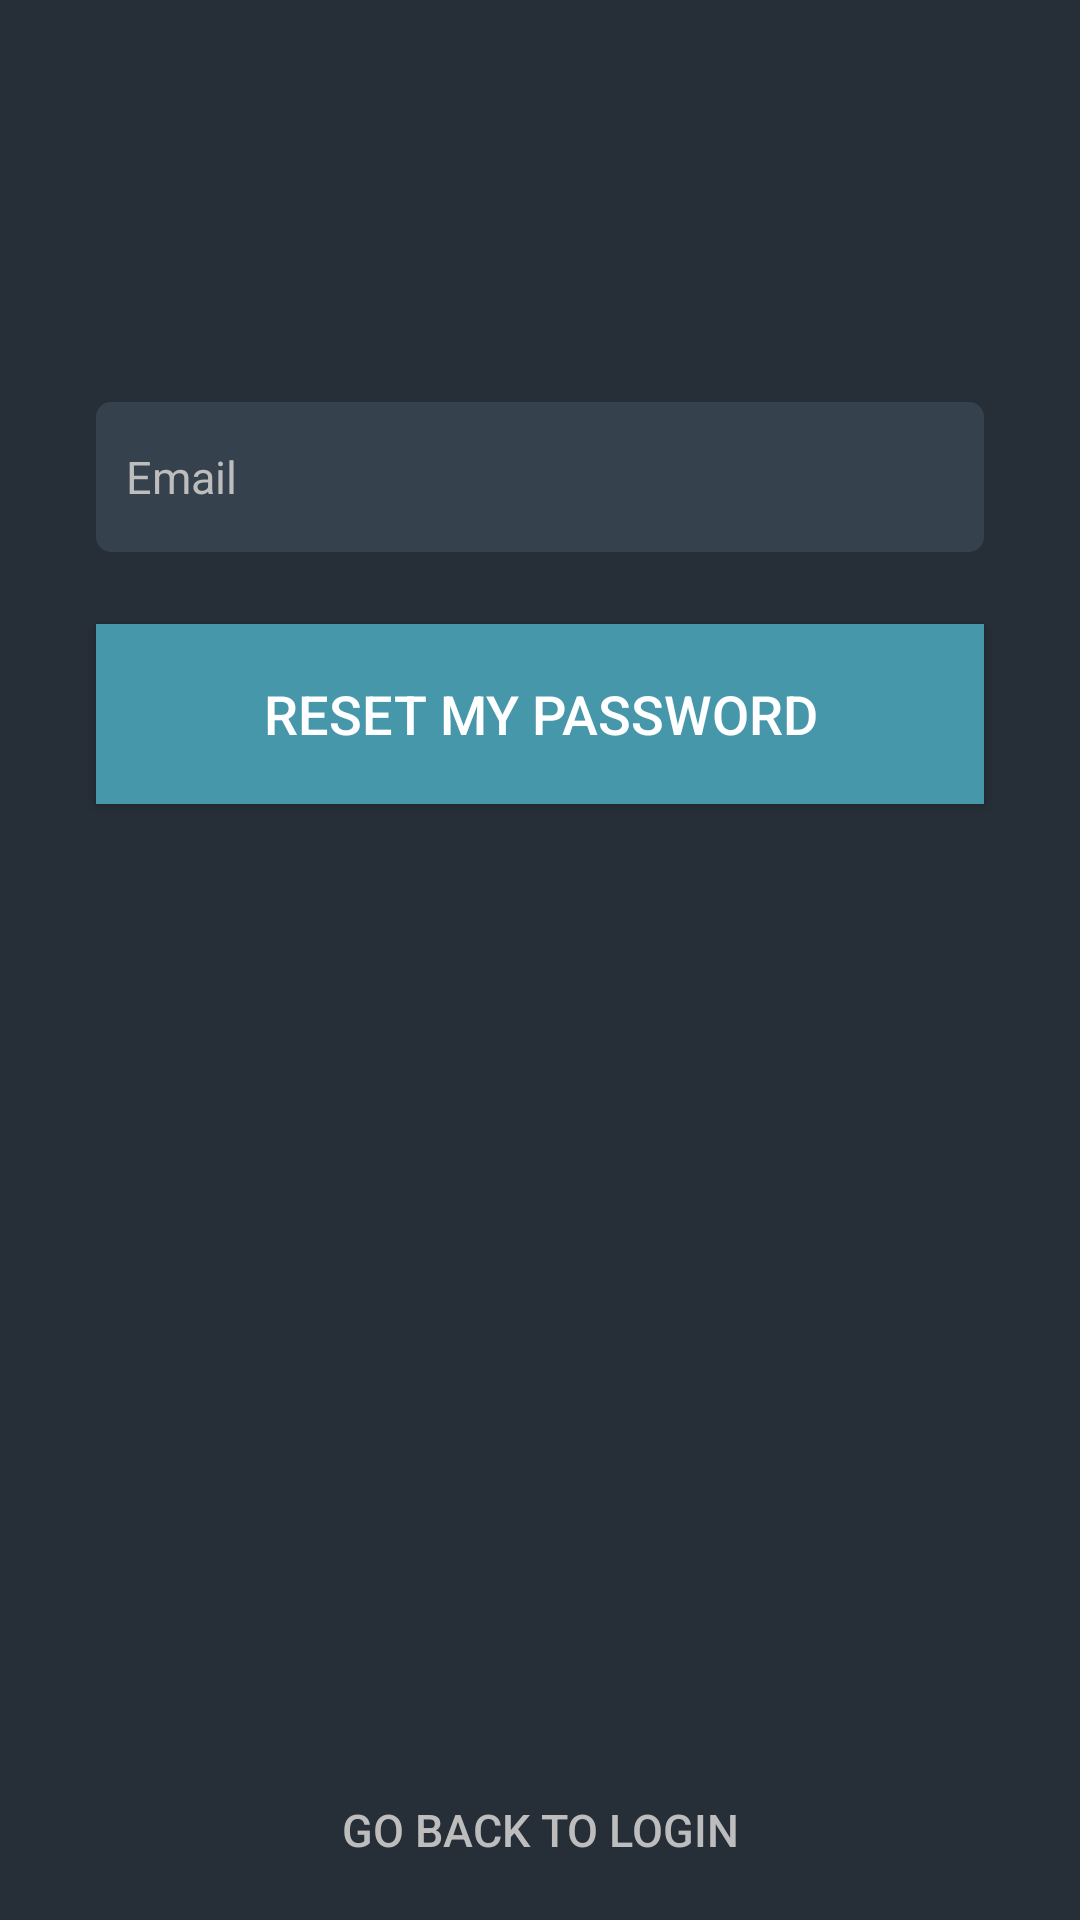

Here is an Android app screen rendered from its layout file. Give the layout XML and the strings, colors and styles it references.
<!-- AndroidManifest.xml: application theme AppTheme -->
<!-- res/layout/activity_forgot_password.xml -->
<?xml version="1.0" encoding="utf-8"?>

<ScrollView
        xmlns:android="http://schemas.android.com/apk/res/android"
        xmlns:tools="http://schemas.android.com/tools"
        xmlns:app="http://schemas.android.com/apk/res-auto"
        android:layout_width="match_parent"
        android:layout_height="match_parent"
        android:background="@color/colorPrimaryDark"
        android:fillViewport="true"
        tools:context=".activities.LoginActivity" android:id="@+id/scrollView2">

    <android.support.constraint.ConstraintLayout
            xmlns:android="http://schemas.android.com/apk/res/android"
            xmlns:app="http://schemas.android.com/apk/res-auto"
            xmlns:tools="http://schemas.android.com/tools"
            android:layout_width="match_parent"
            android:layout_height="wrap_content">

        <EditText android:layout_width="match_parent" android:layout_height="@dimen/login_edit_text_height"
                  android:id="@+id/editTextEmail"
                  android:inputType="textEmailAddress" android:hint="@string/login_email"
                  android:textSize="@dimen/login_text_size"
                  android:background="@drawable/edit_text_rounded" android:paddingLeft="@dimen/login_edit_text_space"
                  android:paddingRight="@dimen/login_edit_text_space"
                  app:layout_constraintStart_toStartOf="parent"
                  android:layout_marginStart="32dp" app:layout_constraintEnd_toEndOf="parent"
                  android:layout_marginEnd="32dp" app:layout_constraintHorizontal_bias="0.0"
                  android:layout_marginBottom="24dp" app:layout_constraintBottom_toTopOf="@+id/buttonForgot"/>


        <Button android:layout_width="match_parent" android:layout_height="@dimen/login_button_xl_height"
                android:id="@+id/buttonForgot" android:text="@string/login_reset_password"
                android:textColor="@color/colorPrimaryText"
                android:textSize="@dimen/login_text_xl_size"
                android:background="@drawable/button_ripple_bg"
                app:layout_constraintStart_toStartOf="parent" app:layout_constraintEnd_toEndOf="parent"
                android:layout_marginStart="32dp" android:layout_marginEnd="32dp"
                android:layout_marginBottom="312dp" app:layout_constraintBottom_toTopOf="@+id/buttonGoLoggin"
                app:layout_constraintHorizontal_bias="0.0"/>


        <Button android:layout_width="match_parent" android:layout_height="@dimen/login_button_xl_height"
                android:id="@+id/buttonGoLoggin"
                android:background="@drawable/button_ripple"
                android:text="@string/login_go_login"
                android:textColor="@color/colorSecondaryText"
                android:textSize="@dimen/login_text_size"
                app:layout_constraintBottom_toBottomOf="parent" app:layout_constraintStart_toStartOf="parent"
                app:layout_constraintEnd_toEndOf="parent"
                app:layout_constraintHorizontal_bias="0.0"/>

    </android.support.constraint.ConstraintLayout>

</ScrollView>
<!-- resources referenced by this layout -->
<resources>
  <color name="colorPrimaryDark">#262E37</color>
  <color name="colorPrimaryText">#FFFFFF</color>
  <color name="colorSecondaryText">#BDBDBD</color>
  <dimen name="login_button_xl_height">60dp</dimen>
  <dimen name="login_edit_text_height">50dp</dimen>
  <dimen name="login_edit_text_space">10dp</dimen>
  <dimen name="login_text_size">15sp</dimen>
  <dimen name="login_text_xl_size">18sp</dimen>
  <!-- drawable button_ripple (drawable) -->
  <?xml version="1.0" encoding="utf-8"?>
  
  <ripple xmlns:android="http://schemas.android.com/apk/res/android"
          xmlns:tools="http://schemas.android.com/tools"
          android:color="@color/colorAccent"
          tools:targetApi="lollipop">
      <item android:id="@android:id/mask">
          <shape android:shape="rectangle">
              <solid android:color="@color/colorAccent"></solid>
          </shape>
      </item>
  
  </ripple>
  <!-- drawable button_ripple_bg (drawable) -->
  <?xml version="1.0" encoding="utf-8"?>
  
  <ripple xmlns:android="http://schemas.android.com/apk/res/android"
          xmlns:tools="http://schemas.android.com/tools"
          android:color="@color/colorAccentDark"
          tools:targetApi="lollipop">
  
      <item android:id="@+id/mask">
          <shape android:shape="rectangle">
              <solid android:color="@color/colorAccentDark"></solid>
          </shape>
      </item>
      <item android:id="@+id/background" android:drawable="@color/colorAccent"></item>
  
  </ripple>
  <!-- drawable edit_text_rounded (drawable) -->
  <?xml version="1.0" encoding="utf-8"?>
  
  <shape xmlns:android="http://schemas.android.com/apk/res/android"
                 android:padding="10dp"
                 android:shape="rectangle">
  
      <solid android:color="@color/colorPrimary"/>
      <corners
          android:bottomLeftRadius="5dp"
          android:bottomRightRadius="5dp"
          android:topLeftRadius="5dp"
          android:topRightRadius="5dp"/>
  
  </shape>
  <string name="login_email">Email</string>
  <string name="login_go_login">Go back to Login</string>
  <string name="login_reset_password">Reset my Password</string>
  <style name="AppTheme" parent="Theme.AppCompat.Light.NoActionBar">
          
          <item name="colorPrimary">@color/colorPrimary</item>
          <item name="colorPrimaryDark">@color/colorPrimaryDark</item>
          <item name="colorAccent">@color/colorAccent</item>
  
          <item name="android:editTextColor">@color/colorPrimaryText</item>
          <item name="android:textColorHint">@color/colorSecondaryText</item>
  
          <item name="android:windowNoTitle">true</item>
      </style>
  <color name="colorAccent">#4797AB</color>
  <color name="colorAccentDark">#387888</color>
  <color name="colorPrimary">#36414E</color>
</resources>
